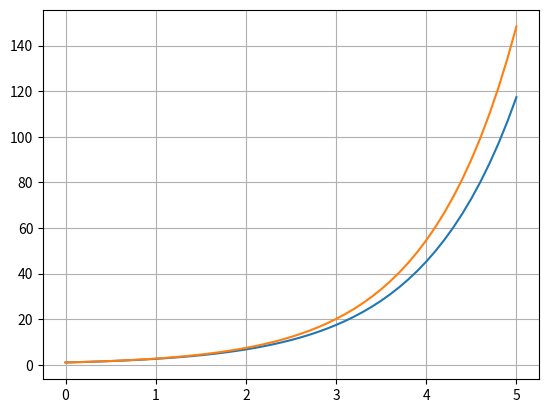

Python code for this plot:
""""

Escribir un programa que implemente el método de Euler explícito para aproximar numéricamente la solución x(t) de la siguiente ecuación
diferencial en el intervalo [t0, tF ]:

"""
import numpy as np
import matplotlib.pyplot as plt

def metodo_euler(f,x_0,t_0,t_f,h):
    t = np.arange(t_0,t_f+0.0001,h)
    n = len(t)
    x = np.zeros(n)
    x[0] = x_0
    for i in range (1,n): 
        x[i] = x[i-1] + h*f(t[i-1],x[i-1])
    
    return t,x

def metodo_euler2(f,x_0,t_0,t_f,n):
    t = np.linspace(t_0,t_f,n)
    x = np.zeros(n)
    x[0] = x_0
    for i in range (1,n) :
        x[i] = x[i-1] + h*f(t[i-1],x[i-1])

    return t,x

def f(t,x):
    return x 

x_0 = 1
t_0 = 0
t_f = 5
h = 0.1
n = 51

t,x = metodo_euler(f,x_0,t_0,t_f,h)

sol_exacta = np.exp(t)


plt.plot(t,x)
plt.plot(t,sol_exacta)
plt.grid(True)
plt.show()

